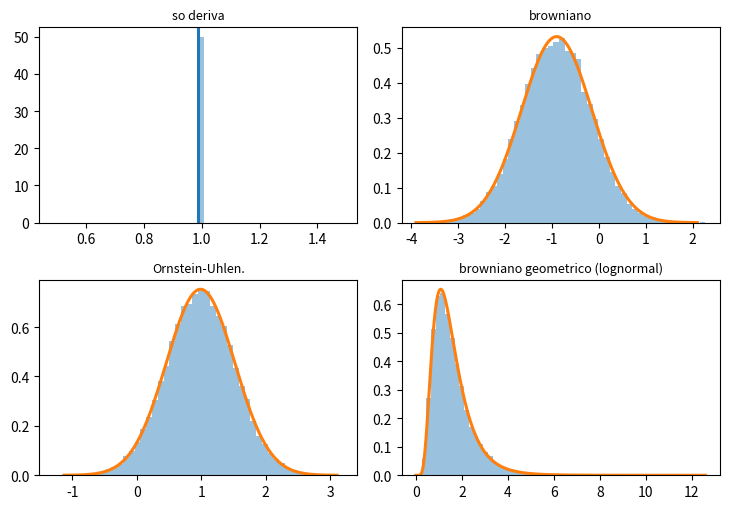
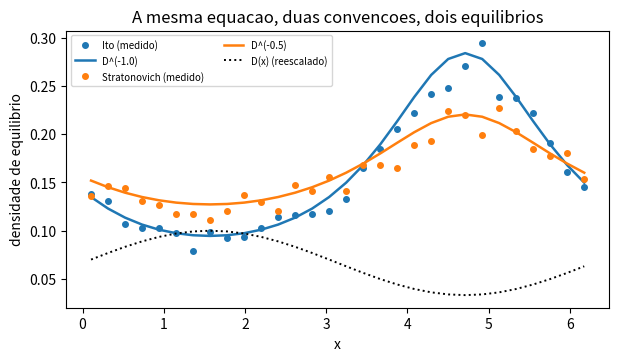

Reproduce these figures in Python, in order.
import numpy as np
import matplotlib.pyplot as plt

# ============ 1. Euler-Maruyama: simular a EDS e conferir contra a densidade da EDP ============
rng = np.random.default_rng(7)
M, T, passos = 20000, 1.0, 1000
dt = T / passos

def euler_maruyama(b, sig, x0, M, passos, dt, rng):
    """X <- X + b(X) dt + sig(X) sqrt(dt) Z,  com sig avaliado ANTES do passo (Ito)"""
    x = np.full(M, x0, dtype=float)
    raiz = np.sqrt(dt)
    for _ in range(passos):
        Z = rng.standard_normal(M)
        # --- o passo: a deriva entra com dt, o ruido entra com a RAIZ de dt
        x = x + b(x) * dt + sig(x) * raiz * Z
    return x

exemplos = {
    # nome:            (b(x),                    sigma(x),              densidade exata em t = T)
    "so deriva":       (lambda z: -0.8 * z,      lambda z: 0 * z,       None),
    "browniano":       (lambda z: 0.7 + 0 * z,   lambda z: 0.75 + 0 * z, None),
    "Ornstein-Uhlen.": (lambda z: -0.8 * z,      lambda z: 0.75 + 0 * z, None),
}
x0 = 2.2
gauss = lambda z, m, v: np.exp(-(z - m) ** 2 / (2 * v)) / np.sqrt(2 * np.pi * v)

plt.figure(figsize=(7.4, 5.2))
for i, (nome, (b, sig, _)) in enumerate(exemplos.items(), 1):
    X = euler_maruyama(b, sig, -1.6 if nome == "browniano" else x0, M, passos, dt, rng)
    # media e variancia exatas da familia linear  dX = (mu - gamma X) dt + sigma dB
    if nome == "browniano":
        m, v = -1.6 + 0.7 * T, 0.75 ** 2 * T
    else:
        g, s2 = 0.8, (0.0 if nome == "so deriva" else 0.75 ** 2)
        m, v = x0 * np.exp(-g * T), s2 / (2 * g) * (1 - np.exp(-2 * g * T))
    print(f"{nome:17s} simulado: media {X.mean():+.4f}  variancia {X.var():.5f}   "
          f"exato: media {m:+.4f}  variancia {v:.5f}")
    plt.subplot(2, 2, i)
    if v > 1e-9:
        plt.hist(X, bins=50, density=True, alpha=0.45)
        z = np.linspace(m - 4 * np.sqrt(v), m + 4 * np.sqrt(v), 300)
        plt.plot(z, gauss(z, m, v), lw=2.2)
    else:
        plt.axvline(m, lw=2.2); plt.hist(X, bins=50, density=True, alpha=0.45)
    plt.title(nome, fontsize=9)

# --- browniano geometrico: a densidade e lognormal, e o logaritmo anda com mu - sigma^2/2
mu, sg, S0 = 0.45, 0.5, 1.0
S = euler_maruyama(lambda z: mu * z, lambda z: sg * z, S0, M, passos, dt, rng)
m_log, v_log = np.log(S0) + (mu - sg ** 2 / 2) * T, sg ** 2 * T
print(f"\nbrowniano geometrico: E[S] simulado {S.mean():.4f}, exato {S0*np.exp(mu*T):.4f}")
print(f"                      E[ln S] simulado {np.log(S).mean():+.4f}, exato {m_log:+.4f}"
      f"   (note o desconto de sigma^2/2 = {sg**2/2:.4f})")
plt.subplot(2, 2, 4)
plt.hist(S, bins=60, density=True, alpha=0.45)
z = np.linspace(1e-3, S.max(), 400)
plt.plot(z, gauss(np.log(z), m_log, v_log) / z, lw=2.2)
plt.title("browniano geometrico (lognormal)", fontsize=9)
plt.tight_layout()

# ============ 2. Ito contra Stratonovich, medido ============
# dX = sigma(X) dB num circulo, sem deriva nenhuma. Ito avalia sigma antes do passo;
# Stratonovich, no meio dele (com o MESMO sorteio). As densidades de equilibrio diferem.
L = 2 * np.pi
Dx = lambda z: 0.3 + 0.15 * np.sin(z)
sg2 = lambda z: np.sqrt(2 * Dx(z))
M2, dt2, T2 = 8000, 2e-3, 12.0
raiz = np.sqrt(dt2)
xi = rng.uniform(0, L, M2); xs = xi.copy()
for _ in range(int(T2 / dt2)):
    Z = rng.standard_normal(M2)
    xi = (xi + sg2(xi) * raiz * Z) % L                 # Ito
    meio = xs + sg2(xs) * raiz * Z / 2                 # Stratonovich: o mesmo Z, avaliado no meio
    xs = (xs + sg2(meio) * raiz * Z) % L

g = np.linspace(0, L, 31); c = 0.5 * (g[:-1] + g[1:])
print("\nerro medio de cada histograma contra D^(-alpha):")
print("                 alpha=1 (Ito)   alpha=1/2 (Strat)   alpha=0 (Fick)")
for nome, Xf in (("Ito         ", xi), ("Stratonovich", xs)):
    h, _ = np.histogram(Xf, bins=g, density=True)
    linha = []
    for al in (1.0, 0.5, 0.0):
        teor = Dx(c) ** (-al); teor /= np.trapezoid(teor, c)
        linha.append(np.mean(np.abs(h / teor - 1)))
    print(f"  {nome}   {linha[0]:.4f}          {linha[1]:.4f}              {linha[2]:.4f}")

plt.figure(figsize=(7, 3.6))
for nome, Xf, al in (("Ito", xi, 1.0), ("Stratonovich", xs, 0.5)):
    h, _ = np.histogram(Xf, bins=g, density=True)
    teor = Dx(c) ** (-al); teor /= np.trapezoid(teor, c)
    p = plt.plot(c, h, "o", ms=4, label=f"{nome} (medido)")[0]
    plt.plot(c, teor, lw=1.8, color=p.get_color(), label=f"D^(-{al})")
plt.plot(c, Dx(c) / Dx(c).max() * 0.1, ":", lw=1.4, color="k", label="D(x) (reescalado)")
plt.xlabel("x"); plt.ylabel("densidade de equilibrio"); plt.legend(fontsize=7, ncol=2)
plt.title("A mesma equacao, duas convencoes, dois equilibrios")
